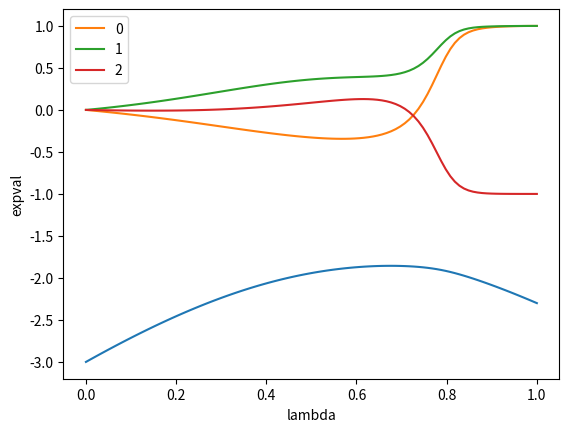

The matplotlib source for this figure:
#%%
'analog quantum compupting'
import numpy as np
import scipy as sc
import matplotlib.pyplot as plt
# %%
h_seq = np.array([-0.5, 0.5, -0.1])
J_seq = np.array([-0.4, -1.6, -1.0])
n = 2
pX, pY, pZ = np.array([[0,1],[1,0]]),np.array([[0,1j],[-1j,0]]), np.array([[1,0],[0,-1]])
I = np.eye(n)

# %%
def get_tripple_cron(a, b, c):
    return np.kron(np.kron(a, b), c) 
SZ_seq = [
    get_tripple_cron(pZ, I, I),
    get_tripple_cron(I, pZ, I),
    get_tripple_cron(I, I, pZ)
]
SX_seq = [
    get_tripple_cron(pX, I, I),
    get_tripple_cron(I, pX, I),
    get_tripple_cron(I, I, pX)
]

def get_H(la = 0):
    H0 = np.zeros((n**3, n**3))
    for S in SX_seq:
        H0 += -S
    H1 = -J_seq[0]*SZ_seq[0]@SZ_seq[1]-J_seq[1]*SZ_seq[0]@SZ_seq[2]-J_seq[2]*SZ_seq[1]@SZ_seq[2]
    H1 = H1 - h_seq[0]*SZ_seq[0] - h_seq[1]*SZ_seq[1] - h_seq[2]*SZ_seq[2]
    H = (1-la)*(H0)+la*H1
    return H


def calc_ground_state(la_seq):
    e_seq = []
    for la in la_seq:
        H = get_H(la=la)
        en, v = np.linalg.eigh(H)
        e_seq.append(en[0])
    return e_seq
la_seq = np.linspace(0, 1, 100) 
e_seq = calc_ground_state(la_seq)

def calc_exp_val(la_seq):
    exp_seq = []
    for la in la_seq:
        H = get_H(la)
        en, v = np.linalg.eigh(H)
        gstate = v[:, 0]
        val = []
        for S in SZ_seq:
            val.append(gstate.T@S@gstate)
        exp_seq.append(val)
    print(gstate)
    return np.array(exp_seq)
#%%
la_seq = np.linspace(0, 1, 100)
e_seq = calc_ground_state(la_seq)
exp_seq = calc_exp_val(la_seq)
# %%
plt.plot(la_seq, e_seq)
# %%
plt.plot(la_seq, exp_seq, label = ['0', '1', '2'])
plt.xlabel('lambda')
plt.ylabel('expval')
plt.legend()
# %%
